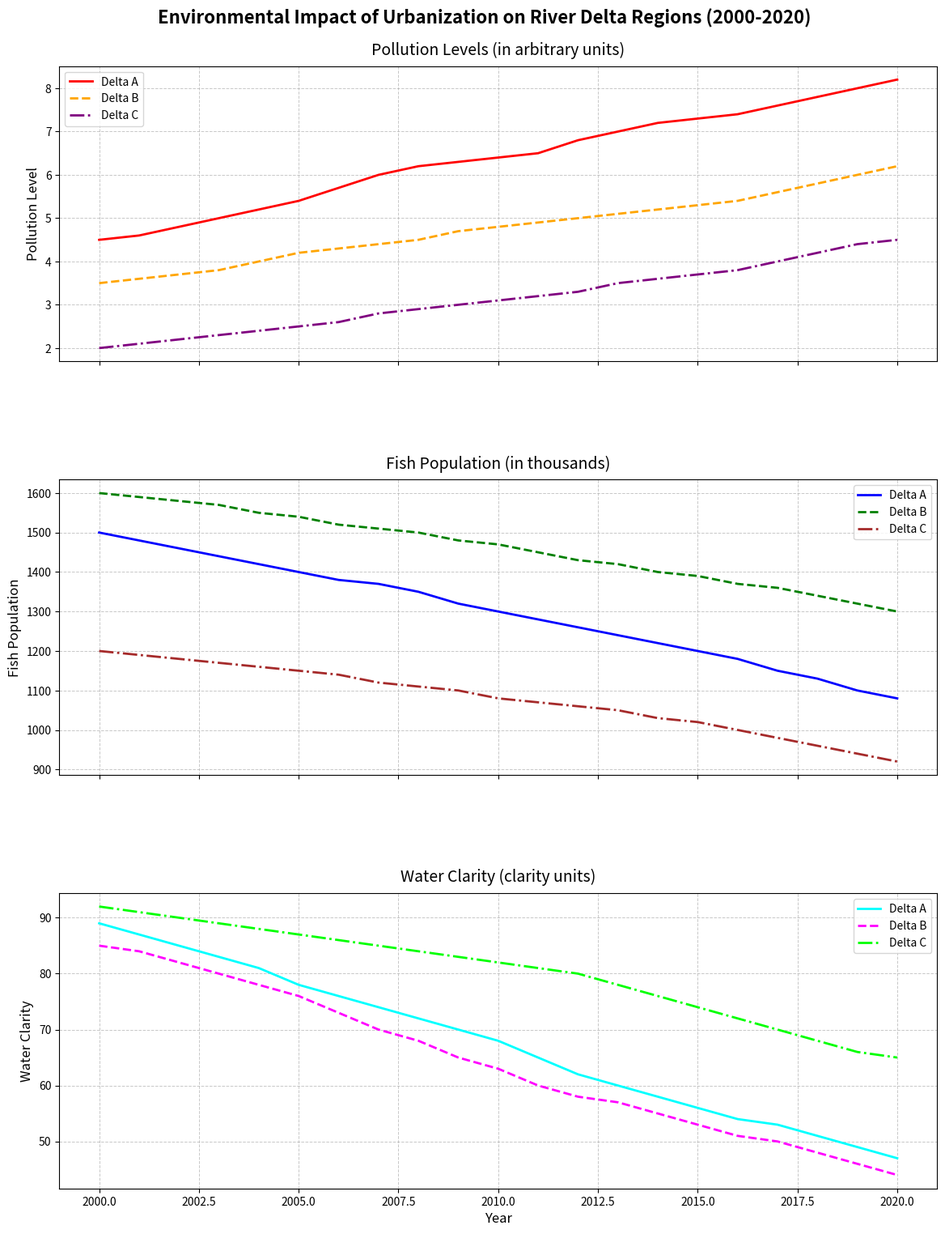

Generate this figure with matplotlib:
import matplotlib.pyplot as plt
import numpy as np

# Backstory: Monitoring the Environmental Impact of Urbanization in River Delta Regions

# Data: Years and corresponding indicator values for three delta regions
years = np.arange(2000, 2021)

# Delta A measures (pollution levels, fish population, water clarity)
delta_a_pollution = [4.5, 4.6, 4.8, 5.0, 5.2, 5.4, 5.7, 6.0, 6.2, 6.3, 6.4, 6.5, 6.8, 7.0, 7.2, 7.3, 7.4, 7.6, 7.8, 8.0, 8.2]
delta_a_fish_population = [1500, 1480, 1460, 1440, 1420, 1400, 1380, 1370, 1350, 1320, 1300, 1280, 1260, 1240, 1220, 1200, 1180, 1150, 1130, 1100, 1080]
delta_a_water_clarity = [89, 87, 85, 83, 81, 78, 76, 74, 72, 70, 68, 65, 62, 60, 58, 56, 54, 53, 51, 49, 47]

# Delta B measures (pollution levels, fish population, water clarity)
delta_b_pollution = [3.5, 3.6, 3.7, 3.8, 4.0, 4.2, 4.3, 4.4, 4.5, 4.7, 4.8, 4.9, 5.0, 5.1, 5.2, 5.3, 5.4, 5.6, 5.8, 6.0, 6.2]
delta_b_fish_population = [1600, 1590, 1580, 1570, 1550, 1540, 1520, 1510, 1500, 1480, 1470, 1450, 1430, 1420, 1400, 1390, 1370, 1360, 1340, 1320, 1300]
delta_b_water_clarity = [85, 84, 82, 80, 78, 76, 73, 70, 68, 65, 63, 60, 58, 57, 55, 53, 51, 50, 48, 46, 44]

# Delta C measures (pollution levels, fish population, water clarity)
delta_c_pollution = [2.0, 2.1, 2.2, 2.3, 2.4, 2.5, 2.6, 2.8, 2.9, 3.0, 3.1, 3.2, 3.3, 3.5, 3.6, 3.7, 3.8, 4.0, 4.2, 4.4, 4.5]
delta_c_fish_population = [1200, 1190, 1180, 1170, 1160, 1150, 1140, 1120, 1110, 1100, 1080, 1070, 1060, 1050, 1030, 1020, 1000, 980, 960, 940, 920]
delta_c_water_clarity = [92, 91, 90, 89, 88, 87, 86, 85, 84, 83, 82, 81, 80, 78, 76, 74, 72, 70, 68, 66, 65]

# Create a figure and axis
fig, axs = plt.subplots(3, 1, figsize=(14, 18), sharex=True)
fig.suptitle('Environmental Impact of Urbanization on River Delta Regions (2000-2020)', fontsize=16, fontweight='bold', y=0.92)

# Subplot 1: Pollution Levels
axs[0].plot(years, delta_a_pollution, color='red', linestyle='-', linewidth=2, label='Delta A')
axs[0].plot(years, delta_b_pollution, color='orange', linestyle='--', linewidth=2, label='Delta B')
axs[0].plot(years, delta_c_pollution, color='purple', linestyle='-.', linewidth=2, label='Delta C')
axs[0].set_title('Pollution Levels (in arbitrary units)', fontsize=14, pad=10)
axs[0].set_ylabel('Pollution Level', fontsize=12)
axs[0].legend(loc='upper left', fontsize=10)
axs[0].grid(True, linestyle='--', linewidth=0.7, alpha=0.7)

# Subplot 2: Fish Population
axs[1].plot(years, delta_a_fish_population, color='blue', linestyle='-', linewidth=2, label='Delta A')
axs[1].plot(years, delta_b_fish_population, color='green', linestyle='--', linewidth=2, label='Delta B')
axs[1].plot(years, delta_c_fish_population, color='brown', linestyle='-.', linewidth=2, label='Delta C')
axs[1].set_title('Fish Population (in thousands)', fontsize=14, pad=10)
axs[1].set_ylabel('Fish Population', fontsize=12)
axs[1].legend(loc='upper right', fontsize=10)
axs[1].grid(True, linestyle='--', linewidth=0.7, alpha=0.7)

# Subplot 3: Water Clarity
axs[2].plot(years, delta_a_water_clarity, color='cyan', linestyle='-', linewidth=2, label='Delta A')
axs[2].plot(years, delta_b_water_clarity, color='magenta', linestyle='--', linewidth=2, label='Delta B')
axs[2].plot(years, delta_c_water_clarity, color='lime', linestyle='-.', linewidth=2, label='Delta C')
axs[2].set_title('Water Clarity (clarity units)', fontsize=14, pad=10)
axs[2].set_xlabel('Year', fontsize=12)
axs[2].set_ylabel('Water Clarity', fontsize=12)
axs[2].legend(loc='upper right', fontsize=10)
axs[2].grid(True, linestyle='--', linewidth=0.7, alpha=0.7)

# Adjust the layout for better spacing
plt.subplots_adjust(hspace=0.4)

# Display the chart
plt.show()
